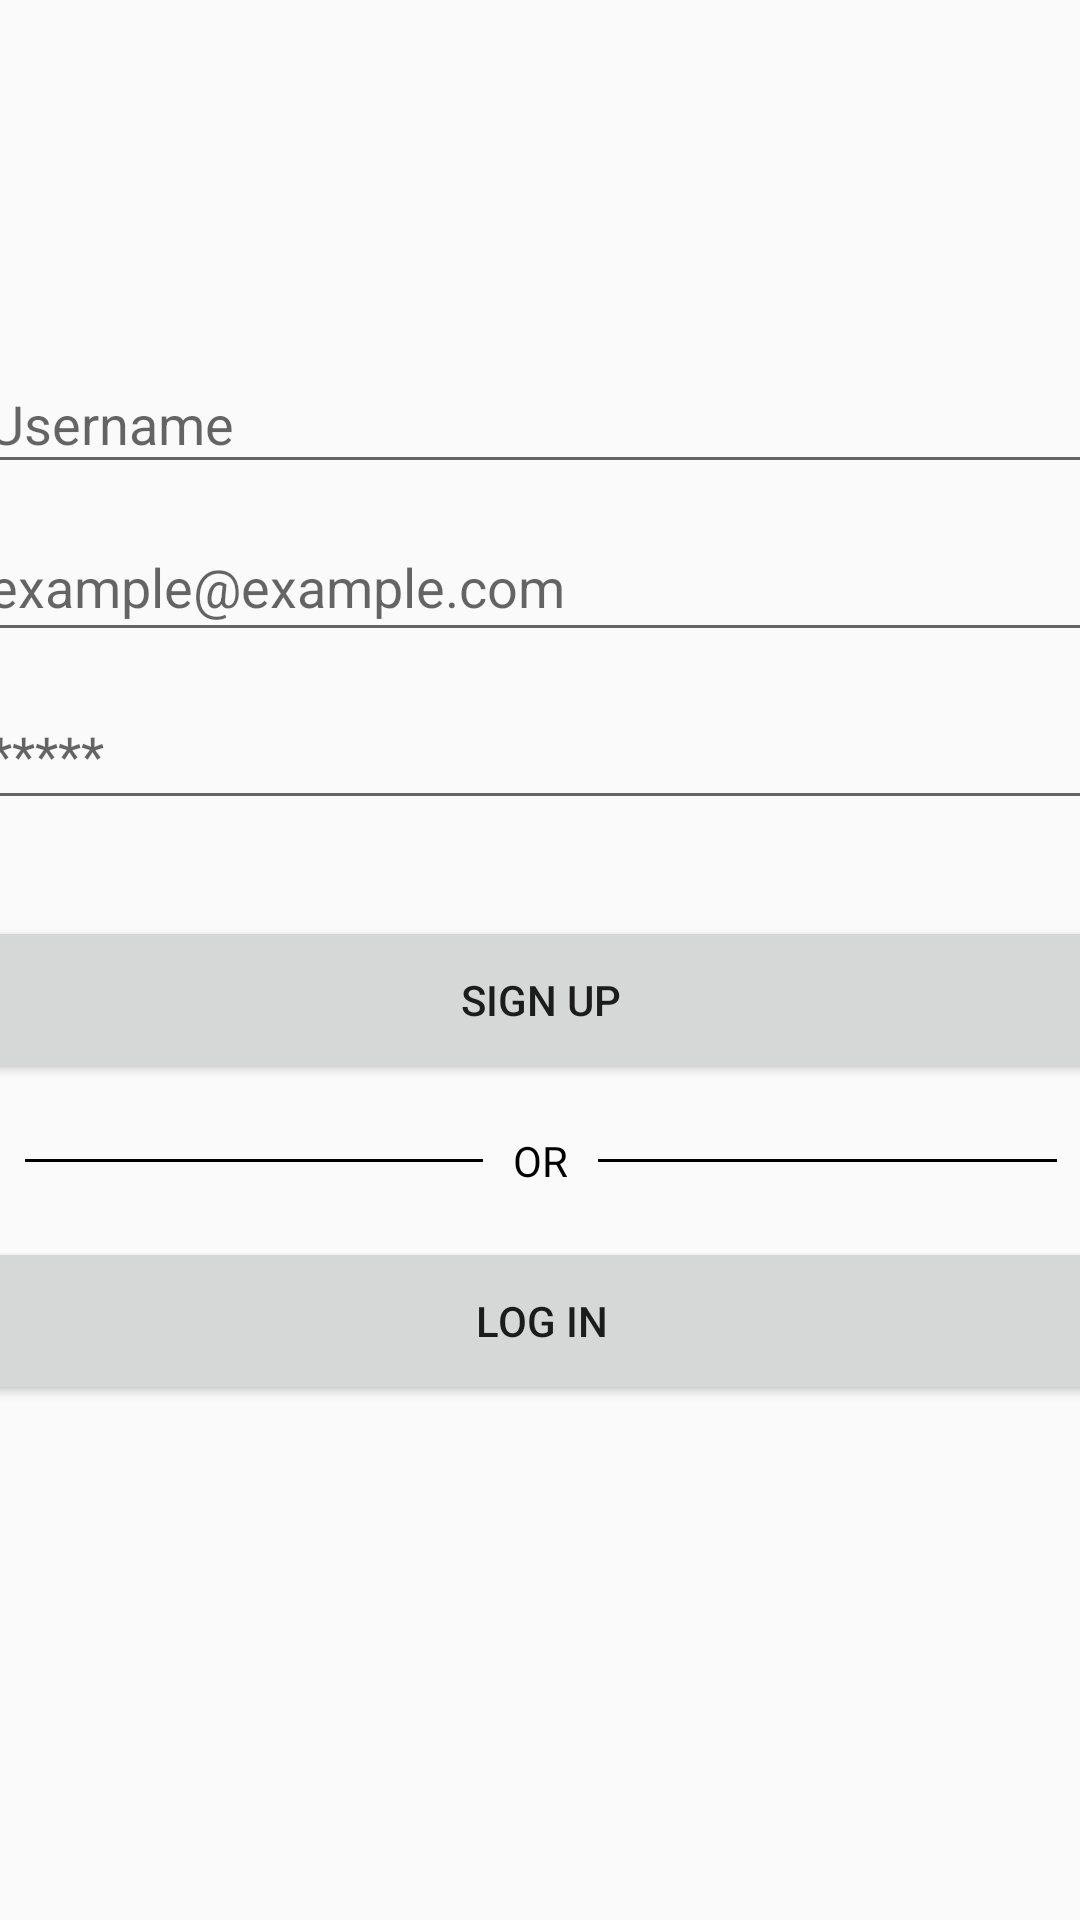

The Android layout XML behind this screen, and the referenced resources:
<!-- AndroidManifest.xml: application theme AppTheme -->
<!-- res/layout/activity_signup.xml -->
<?xml version="1.0" encoding="utf-8"?>
<androidx.constraintlayout.widget.ConstraintLayout xmlns:android="http://schemas.android.com/apk/res/android"
    xmlns:app="http://schemas.android.com/apk/res-auto"
    xmlns:tools="http://schemas.android.com/tools"
    android:layout_width="match_parent"
    android:layout_height="match_parent"
    tools:context=".SignupActivity">

    <LinearLayout
        android:layout_width="376dp"
        android:layout_height="422dp"
        android:layout_marginLeft="32dp"
        android:layout_marginRight="32dp"
        android:orientation="vertical"
        app:layout_constraintBottom_toBottomOf="parent"
        app:layout_constraintEnd_toEndOf="parent"
        app:layout_constraintStart_toStartOf="parent"
        app:layout_constraintTop_toTopOf="parent">

        <com.google.android.material.textfield.TextInputLayout
            android:layout_width="match_parent"
            android:layout_height="wrap_content">

            <EditText
                android:id="@+id/username_edt_text"
                android:layout_width="match_parent"
                android:layout_height="wrap_content"
                android:hint="@string/usernameSignUp" />
        </com.google.android.material.textfield.TextInputLayout>

        <com.google.android.material.textfield.TextInputLayout
            android:layout_width="match_parent"
            android:layout_height="56dp">

            <EditText
                android:id="@+id/email_edt_text"
                android:layout_width="match_parent"
                android:layout_height="match_parent"
                android:hint="@string/emailHint" />
        </com.google.android.material.textfield.TextInputLayout>

        <com.google.android.material.textfield.TextInputLayout
            android:layout_width="match_parent"
            android:layout_height="56dp">

            <EditText
                android:id="@+id/pass_edt_text"
                android:layout_width="match_parent"
                android:layout_height="match_parent"
                android:hint="@string/passwordHint"
                android:inputType="textPassword" />

        </com.google.android.material.textfield.TextInputLayout>

        <Button
            android:id="@+id/signup_btn"
            android:layout_width="match_parent"
            android:layout_height="56dp"
            android:layout_marginTop="32dp"
            android:text="@string/signUpBtn" />

        <RelativeLayout
            android:layout_width="match_parent"
            android:layout_height="wrap_content"
            android:layout_centerVertical="true"
            android:layout_marginTop="16dp">

            <TextView
                android:id="@+id/tvText"
                android:layout_width="wrap_content"
                android:layout_height="wrap_content"
                android:layout_centerInParent="true"
                android:layout_marginLeft="10dp"
                android:layout_marginRight="10dp"
                android:text="@string/orLogin"
                android:textColor="#000000" />

            <View
                android:layout_width="match_parent"
                android:layout_height="1dp"
                android:layout_centerVertical="true"
                android:layout_marginStart="16dp"
                android:layout_toStartOf="@id/tvText"
                android:background="#000000" />

            <View
                android:layout_width="match_parent"
                android:layout_height="1dp"
                android:layout_centerVertical="true"
                android:layout_marginEnd="16dp"
                android:layout_toEndOf="@id/tvText"
                android:background="#000000" />

        </RelativeLayout>

        <Button
            android:id="@+id/login_btn"
            android:layout_width="match_parent"
            android:layout_height="56dp"
            android:layout_marginTop="16dp"
            android:text="@string/loginBtn" />

    </LinearLayout>

</androidx.constraintlayout.widget.ConstraintLayout>
<!-- resources referenced by this layout -->
<resources>
  <string name="emailHint">example@example.com</string>
  <string name="loginBtn">Log In</string>
  <string name="orLogin">OR</string>
  <string name="passwordHint">***** </string>
  <string name="signUpBtn">Sign Up</string>
  <string name="usernameSignUp">Username</string>
  <style name="AppTheme" parent="Theme.AppCompat.Light.DarkActionBar">
          
          <item name="colorPrimary">@color/colorPrimary</item>
          <item name="colorPrimaryDark">@color/colorPrimaryDark</item>
          <item name="colorAccent">@color/colorAccent</item>
          
          <item name="android:windowActivityTransitions">true</item>
      </style>
  <!-- not gathered from this repository: default colours our renderer supplied (Android Studio template values) -->
  <color name="colorPrimary">#FF6200EE</color>
  <color name="colorPrimaryDark">#FF3700B3</color>
  <color name="colorAccent">#FF03DAC5</color>
</resources>
